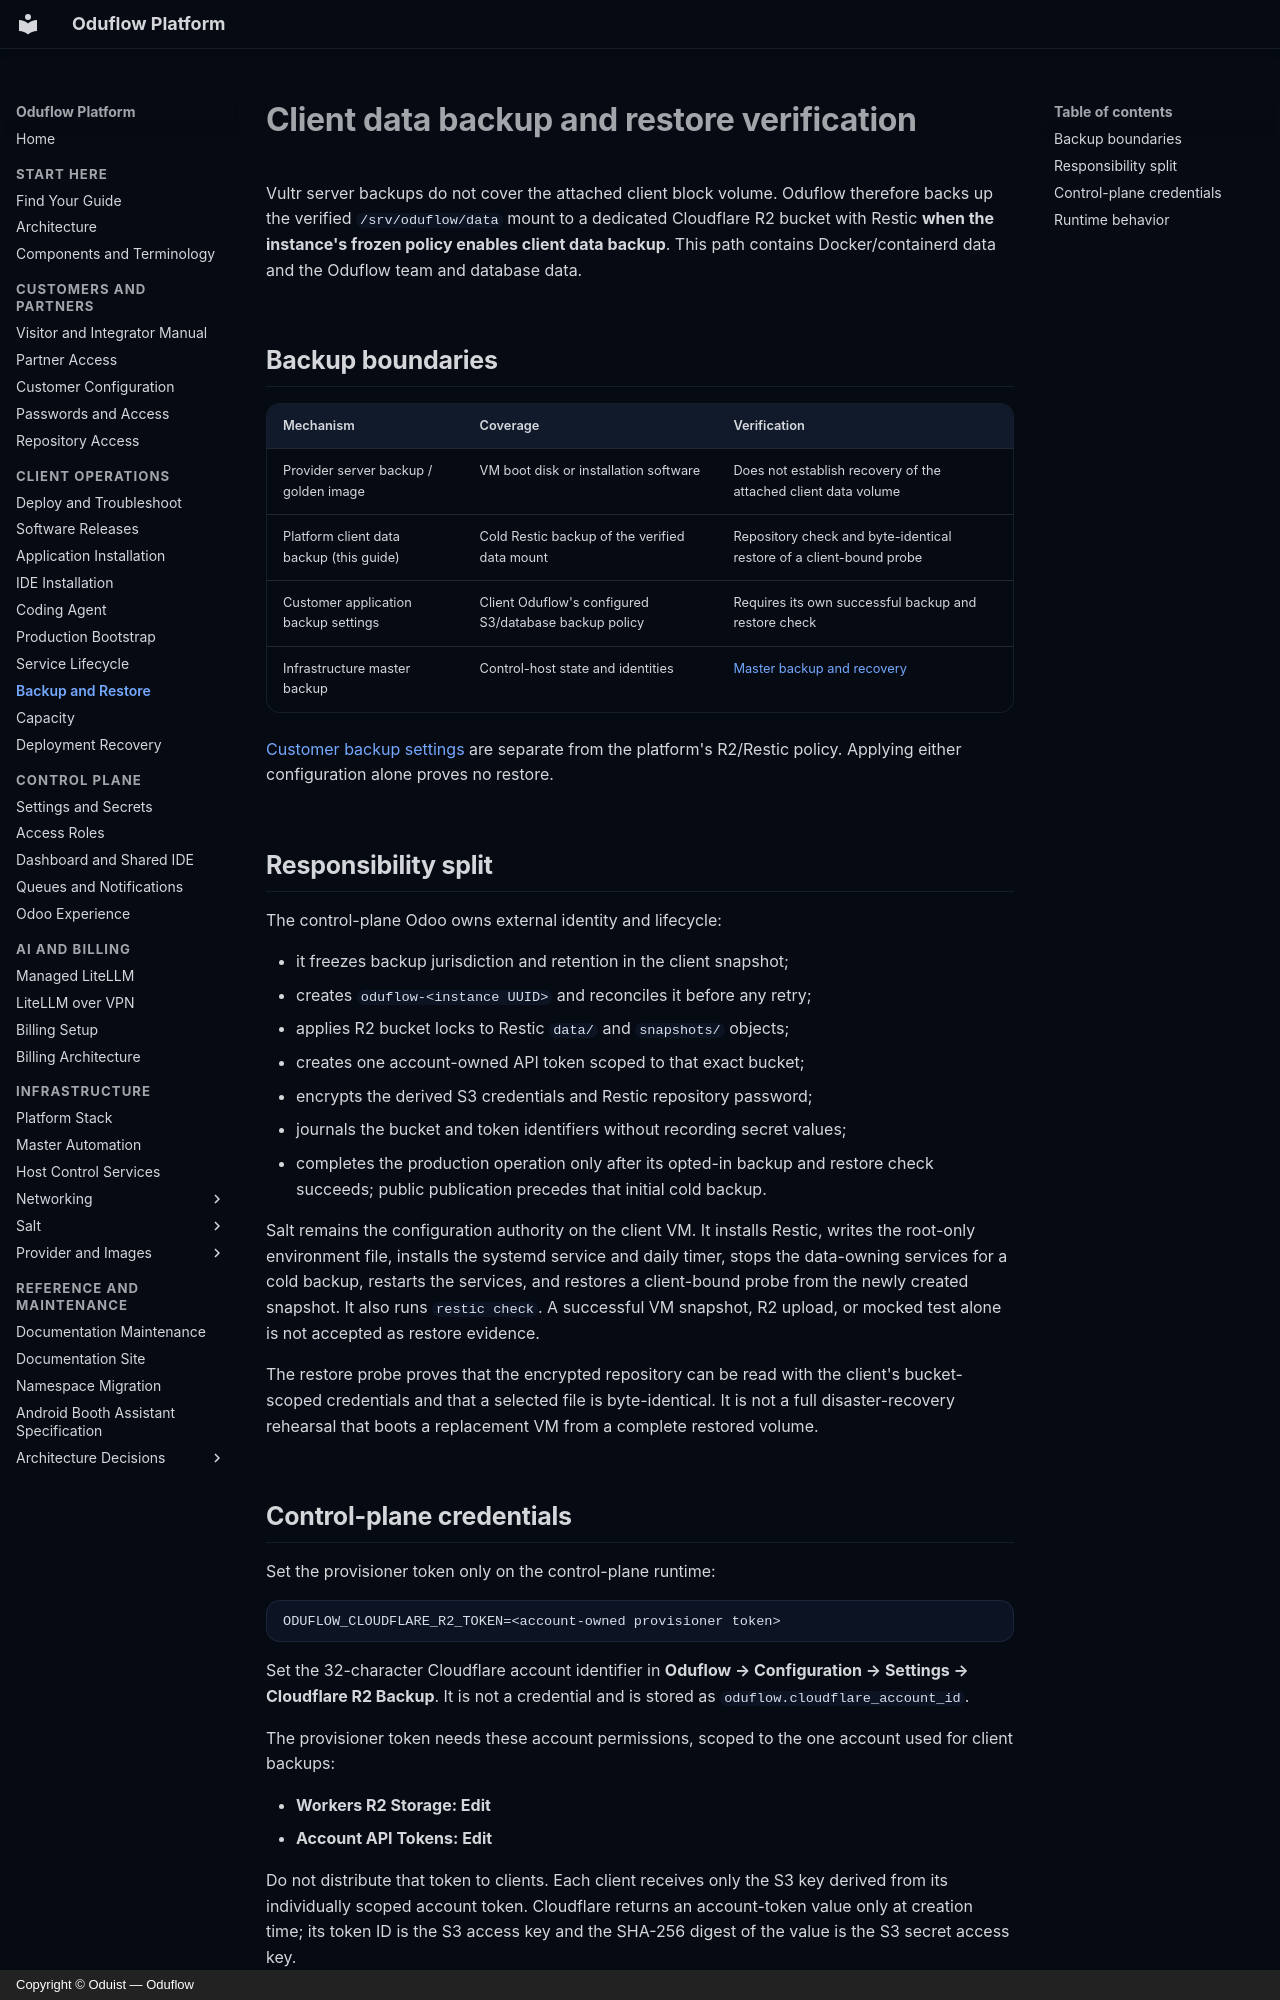

repository: oduflow/oduflow-platform-docs · page: client-backup/index.html · generator: mkdocs · copyright: Copyright © Oduist — Oduflow

# Client data backup and restore verification

Vultr server backups do not cover the attached client block volume. Oduflow
therefore backs up the verified `/srv/oduflow/data` mount to a dedicated
Cloudflare R2 bucket with Restic **when the instance's frozen policy enables
client data backup**. This path contains Docker/containerd data and the Oduflow
team and database data.

## Backup boundaries

| Mechanism | Coverage | Verification |
| --- | --- | --- |
| Provider server backup / golden image | VM boot disk or installation software | Does not establish recovery of the attached client data volume |
| Platform client data backup (this guide) | Cold Restic backup of the verified data mount | Repository check and byte-identical restore of a client-bound probe |
| Customer application backup settings | Client Oduflow's configured S3/database backup policy | Requires its own successful backup and restore check |
| Infrastructure master backup | Control-host state and identities | [Master backup and recovery](master-automation.md#backup-and-recovery) |

[Customer backup settings](customer-configuration.md) are separate from the
platform's R2/Restic policy. Applying either configuration alone proves no restore.

## Responsibility split

The control-plane Odoo owns external identity and lifecycle:

- it freezes backup jurisdiction and retention in the client snapshot;
- creates `oduflow-<instance UUID>` and reconciles it before any retry;
- applies R2 bucket locks to Restic `data/` and `snapshots/` objects;
- creates one account-owned API token scoped to that exact bucket;
- encrypts the derived S3 credentials and Restic repository password;
- journals the bucket and token identifiers without recording secret values;
- completes the production operation only after its opted-in backup and restore
  check succeeds; public publication precedes that initial cold backup.

Salt remains the configuration authority on the client VM. It installs Restic,
writes the root-only environment file, installs the systemd service and daily
timer, stops the data-owning services for a cold backup, restarts the services,
and restores a client-bound probe from the newly created snapshot. It also runs
`restic check`. A successful VM snapshot, R2 upload, or mocked test alone is not
accepted as restore evidence.

The restore probe proves that the encrypted repository can be read with the
client's bucket-scoped credentials and that a selected file is byte-identical.
It is not a full disaster-recovery rehearsal that boots a replacement VM from a
complete restored volume.
